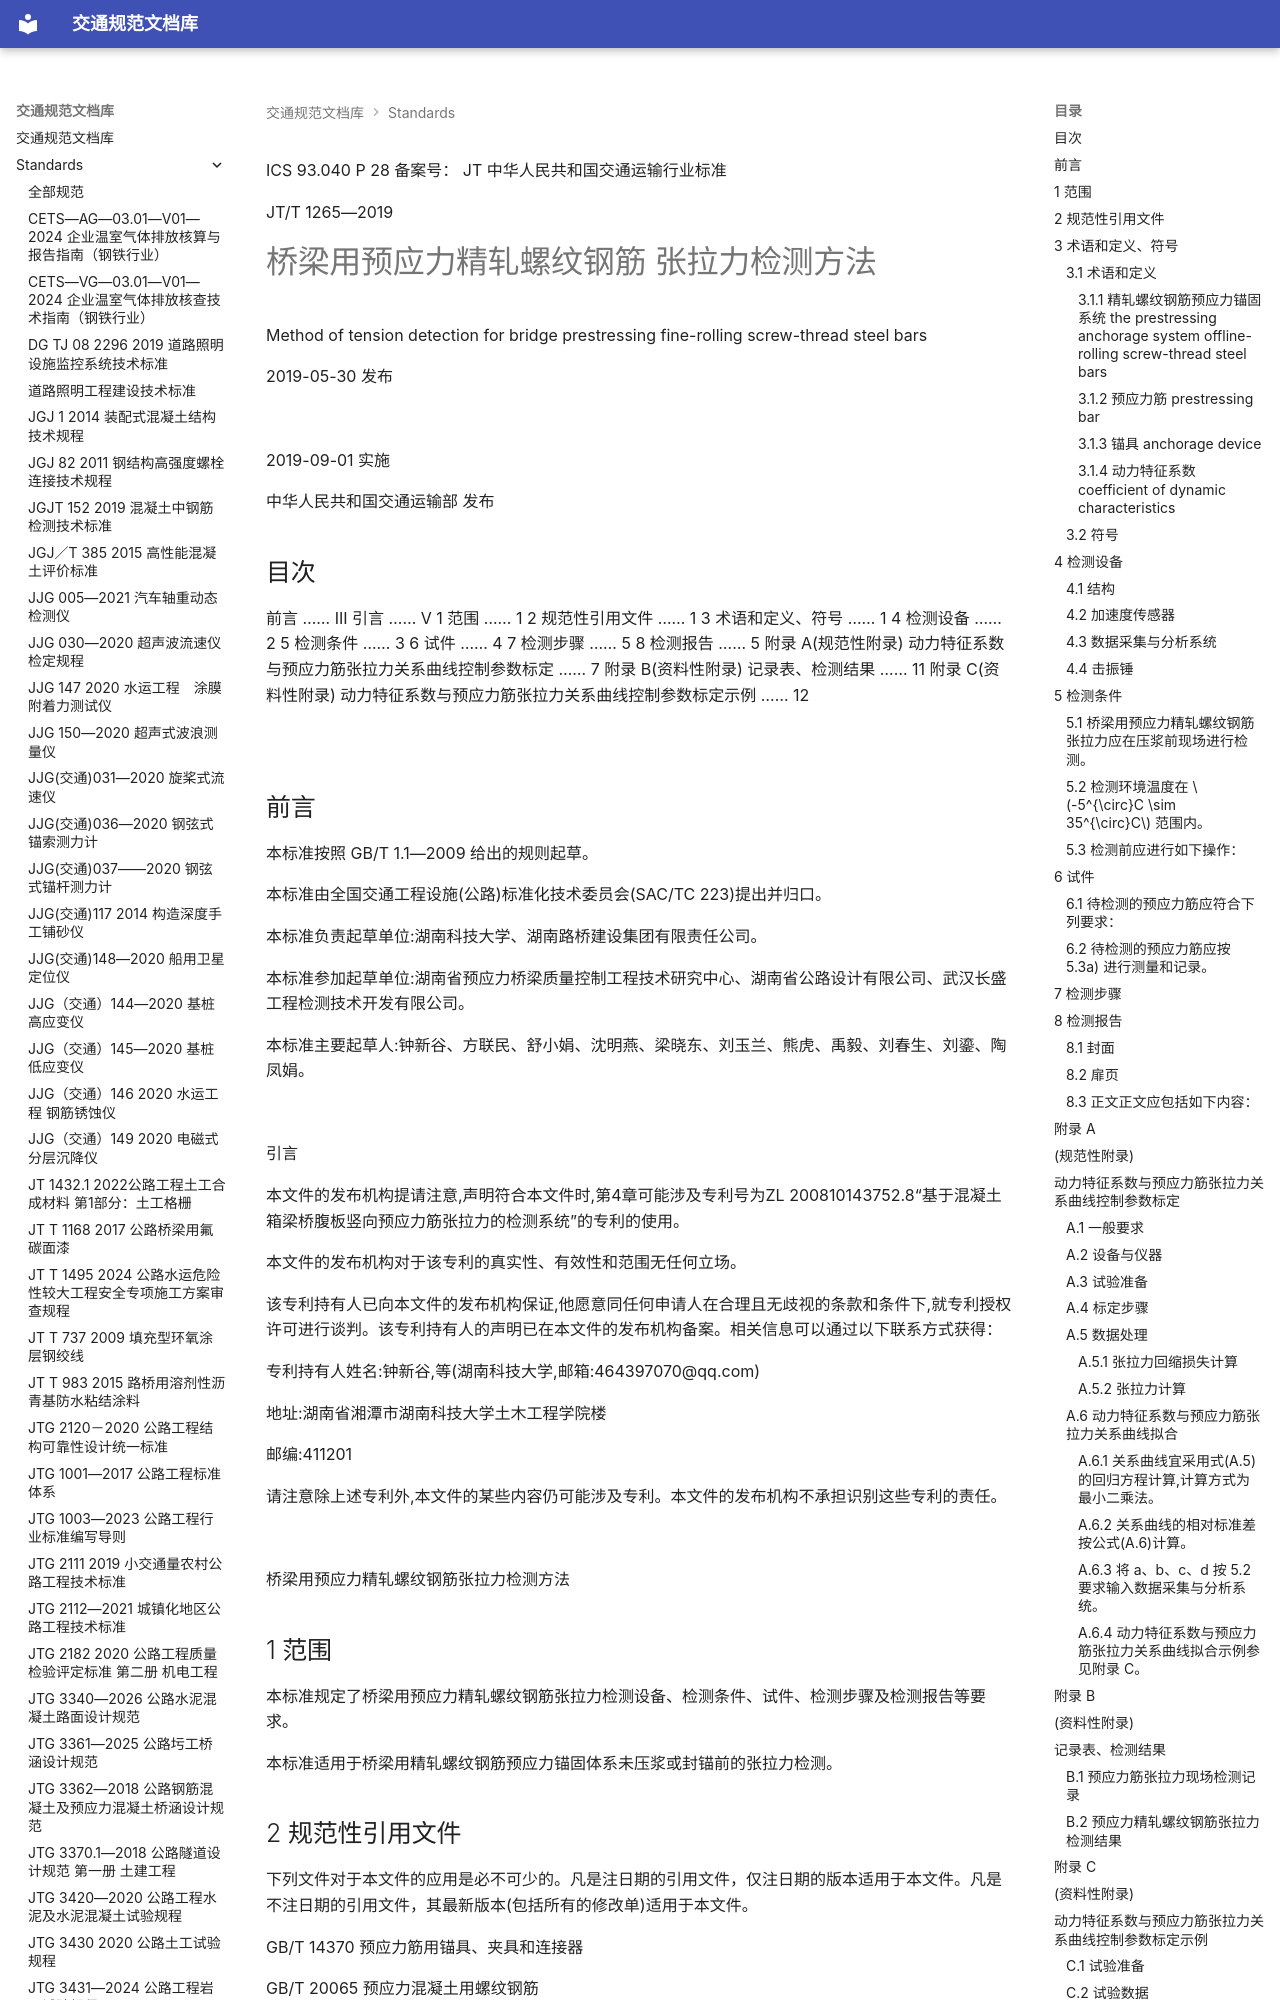

repository: 13lu14/standards-site- · page: standards/JTT 1265-2019 桥梁用预应力精轧螺纹钢筋张拉力检测方法/index.html · generator: mkdocs

ICS 93.040
P 28
备案号：
JT
 中华人民共和国交通运输行业标准

JT/T 1265—2019

# 桥梁用预应力精轧螺纹钢筋 张拉力检测方法

 Method of tension detection for bridge prestressing fine-rolling screw-thread steel bars

2019-05-30 发布

![](images/JTT%201265-2019%20%E6%A1%A5%E6%A2%81%E7%94%A8%E9%A2%84%E5%BA%94%E5%8A%9B%E7%B2%BE%E8%BD%A7%E8%9E%BA%E7%BA%B9%E9%92%A2%E7%AD%8B%E5%BC%A0%E6%8B%89%E5%8A%9B%E6%A3%80%E6%B5%8B%E6%96%B9%E6%B3%95.assets/75855243dd1ffa4556dfec9e2e12317dcbbf414d98b596feff08e5d42935a87f.jpg)

2019-09-01 实施

中华人民共和国交通运输部 发布

<!-- 封面 -->

## 目次

前言 …… III
引言 …… V
1 范围 …… 1
2 规范性引用文件 …… 1
3 术语和定义、符号 …… 1
4 检测设备 …… 2
5 检测条件 …… 3
6 试件 …… 4
7 检测步骤 …… 5
8 检测报告 …… 5
附录 A(规范性附录) 动力特征系数与预应力筋张拉力关系曲线控制参数标定 …… 7
附录 B(资料性附录) 记录表、检测结果 …… 11
附录 C(资料性附录) 动力特征系数与预应力筋张拉力关系曲线控制参数标定示例 …… 12

![](images/JTT%201265-2019%20%E6%A1%A5%E6%A2%81%E7%94%A8%E9%A2%84%E5%BA%94%E5%8A%9B%E7%B2%BE%E8%BD%A7%E8%9E%BA%E7%BA%B9%E9%92%A2%E7%AD%8B%E5%BC%A0%E6%8B%89%E5%8A%9B%E6%A3%80%E6%B5%8B%E6%96%B9%E6%B3%95.assets/fc756f038ab682ae3e0abd3b252e2d8d8216d3acf082fc91c6076c3f85df72a0.jpg)

<!-- 第 I 页 -->

## 前言

本标准按照 GB/T 1.1—2009 给出的规则起草。

本标准由全国交通工程设施(公路)标准化技术委员会(SAC/TC 223)提出并归口。

本标准负责起草单位:湖南科技大学、湖南路桥建设集团有限责任公司。

本标准参加起草单位:湖南省预应力桥梁质量控制工程技术研究中心、湖南省公路设计有限公司、武汉长盛工程检测技术开发有限公司。

本标准主要起草人:钟新谷、方联民、舒小娟、沈明燕、梁晓东、刘玉兰、熊虎、禹毅、刘春生、刘鎏、陶凤娟。

![](images/JTT%201265-2019%20%E6%A1%A5%E6%A2%81%E7%94%A8%E9%A2%84%E5%BA%94%E5%8A%9B%E7%B2%BE%E8%BD%A7%E8%9E%BA%E7%BA%B9%E9%92%A2%E7%AD%8B%E5%BC%A0%E6%8B%89%E5%8A%9B%E6%A3%80%E6%B5%8B%E6%96%B9%E6%B3%95.assets/07617de0f57e1548cedeac9bbf4d57f359ddae8e7c9662837acd3ced1d0247e6.jpg)

<!-- 第 III 页 -->

 引言

本文件的发布机构提请注意,声明符合本文件时,第4章可能涉及专利号为ZL 200810143752.8“基于混凝土箱梁桥腹板竖向预应力筋张拉力的检测系统”的专利的使用。

本文件的发布机构对于该专利的真实性、有效性和范围无任何立场。

该专利持有人已向本文件的发布机构保证,他愿意同任何申请人在合理且无歧视的条款和条件下,就专利授权许可进行谈判。该专利持有人的声明已在本文件的发布机构备案。相关信息可以通过以下联系方式获得：

专利持有人姓名:钟新谷,等(湖南科技大学,邮箱:464397070@qq.com)

地址:湖南省湘潭市湖南科技大学土木工程学院楼

邮编:411201

请注意除上述专利外,本文件的某些内容仍可能涉及专利。本文件的发布机构不承担识别这些专利的责任。

![](images/JTT%201265-2019%20%E6%A1%A5%E6%A2%81%E7%94%A8%E9%A2%84%E5%BA%94%E5%8A%9B%E7%B2%BE%E8%BD%A7%E8%9E%BA%E7%BA%B9%E9%92%A2%E7%AD%8B%E5%BC%A0%E6%8B%89%E5%8A%9B%E6%A3%80%E6%B5%8B%E6%96%B9%E6%B3%95.assets/4f36445952f8bccf48f5a3f487a6b01d92e08e18012d29848b0b7844c73e73f2.jpg)

<!-- 第 V 页 -->

 桥梁用预应力精轧螺纹钢筋张拉力检测方法

## 1 范围

本标准规定了桥梁用预应力精轧螺纹钢筋张拉力检测设备、检测条件、试件、检测步骤及检测报告等要求。

本标准适用于桥梁用精轧螺纹钢筋预应力锚固体系未压浆或封锚前的张拉力检测。

## 2 规范性引用文件

下列文件对于本文件的应用是必不可少的。凡是注日期的引用文件，仅注日期的版本适用于本文件。凡是不注日期的引用文件，其最新版本(包括所有的修改单)适用于本文件。

GB/T 14370 预应力筋用锚具、夹具和连接器

GB/T 20065 预应力混凝土用螺纹钢筋

JJG 676 工作测振仪检定规程

JJG 834 动态信号分析仪

JTG 3362 公路钢筋混凝土及预应力混凝土桥涵设计规范

JTG/T F50 公路桥涵施工技术规范

## 3 术语和定义、符号

### 3.1 术语和定义

下列术语和定义适用于本文件。

#### 3.1.1 精轧螺纹钢筋预应力锚固系统 the prestressing anchorage system offline-rolling screw-thread steel bars

由精轧螺纹钢筋、金属或塑料波纹管、固定端锚具、张拉端锚具等部分组成，张拉精轧螺纹钢筋后，拧紧张拉端锚具螺母、管道灌浆使桥梁结构获得预应力的锚固体系。

#### 3.1.2 预应力筋 prestressing bar

精轧螺纹钢筋预应力锚固系统中承受张拉力的精轧螺纹钢筋。

#### 3.1.3 锚具 anchorage device

与预应力筋配套的螺母和锚垫板的总成。固定端锚具由平头螺母和与之配套锚垫板组成，张拉端锚具由锥头螺母和与之配套的锥孔锚垫板组成。

#### 3.1.4 动力特征系数 coefficient of dynamic characteristics

描述张拉端预应力筋螺母锚固段抗弯刚度变化的无量纲系数。
